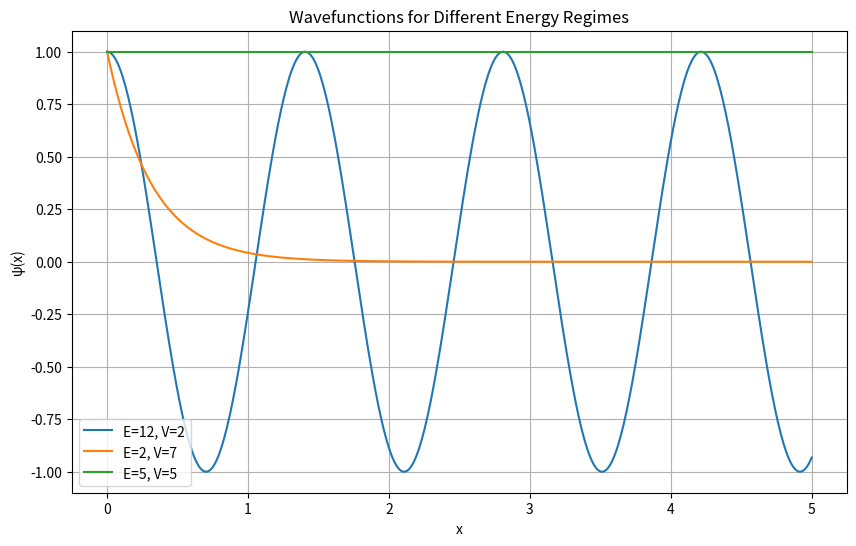

Here is the Python script that generated this plot:
import numpy as np
import matplotlib.pyplot as plt


def simulate_wavefunction(x, E, V):

    if E > V:

        k = np.sqrt(2 * (E - V))

        return np.cos(k * x)

    elif E < V:

        kappa = np.sqrt(2 * (V - E))

        return np.exp(-kappa * x)

    else:

        return np.ones_like(x)


x = np.linspace(
    0,
    5,
    500
)


psi_a = simulate_wavefunction(
    x,
    E=12,
    V=2
)

psi_b = simulate_wavefunction(
    x,
    E=2,
    V=7
)

psi_c = simulate_wavefunction(
    x,
    E=5,
    V=5
)


plt.figure(figsize=(10, 6))

plt.plot(
    x,
    psi_a,
    label="E=12, V=2"
)

plt.plot(
    x,
    psi_b,
    label="E=2, V=7"
)

plt.plot(
    x,
    psi_c,
    label="E=5, V=5"
)

plt.xlabel("x")

plt.ylabel("ψ(x)")

plt.title(
    "Wavefunctions for Different Energy Regimes"
)

plt.legend()

plt.grid(True)

plt.show()
